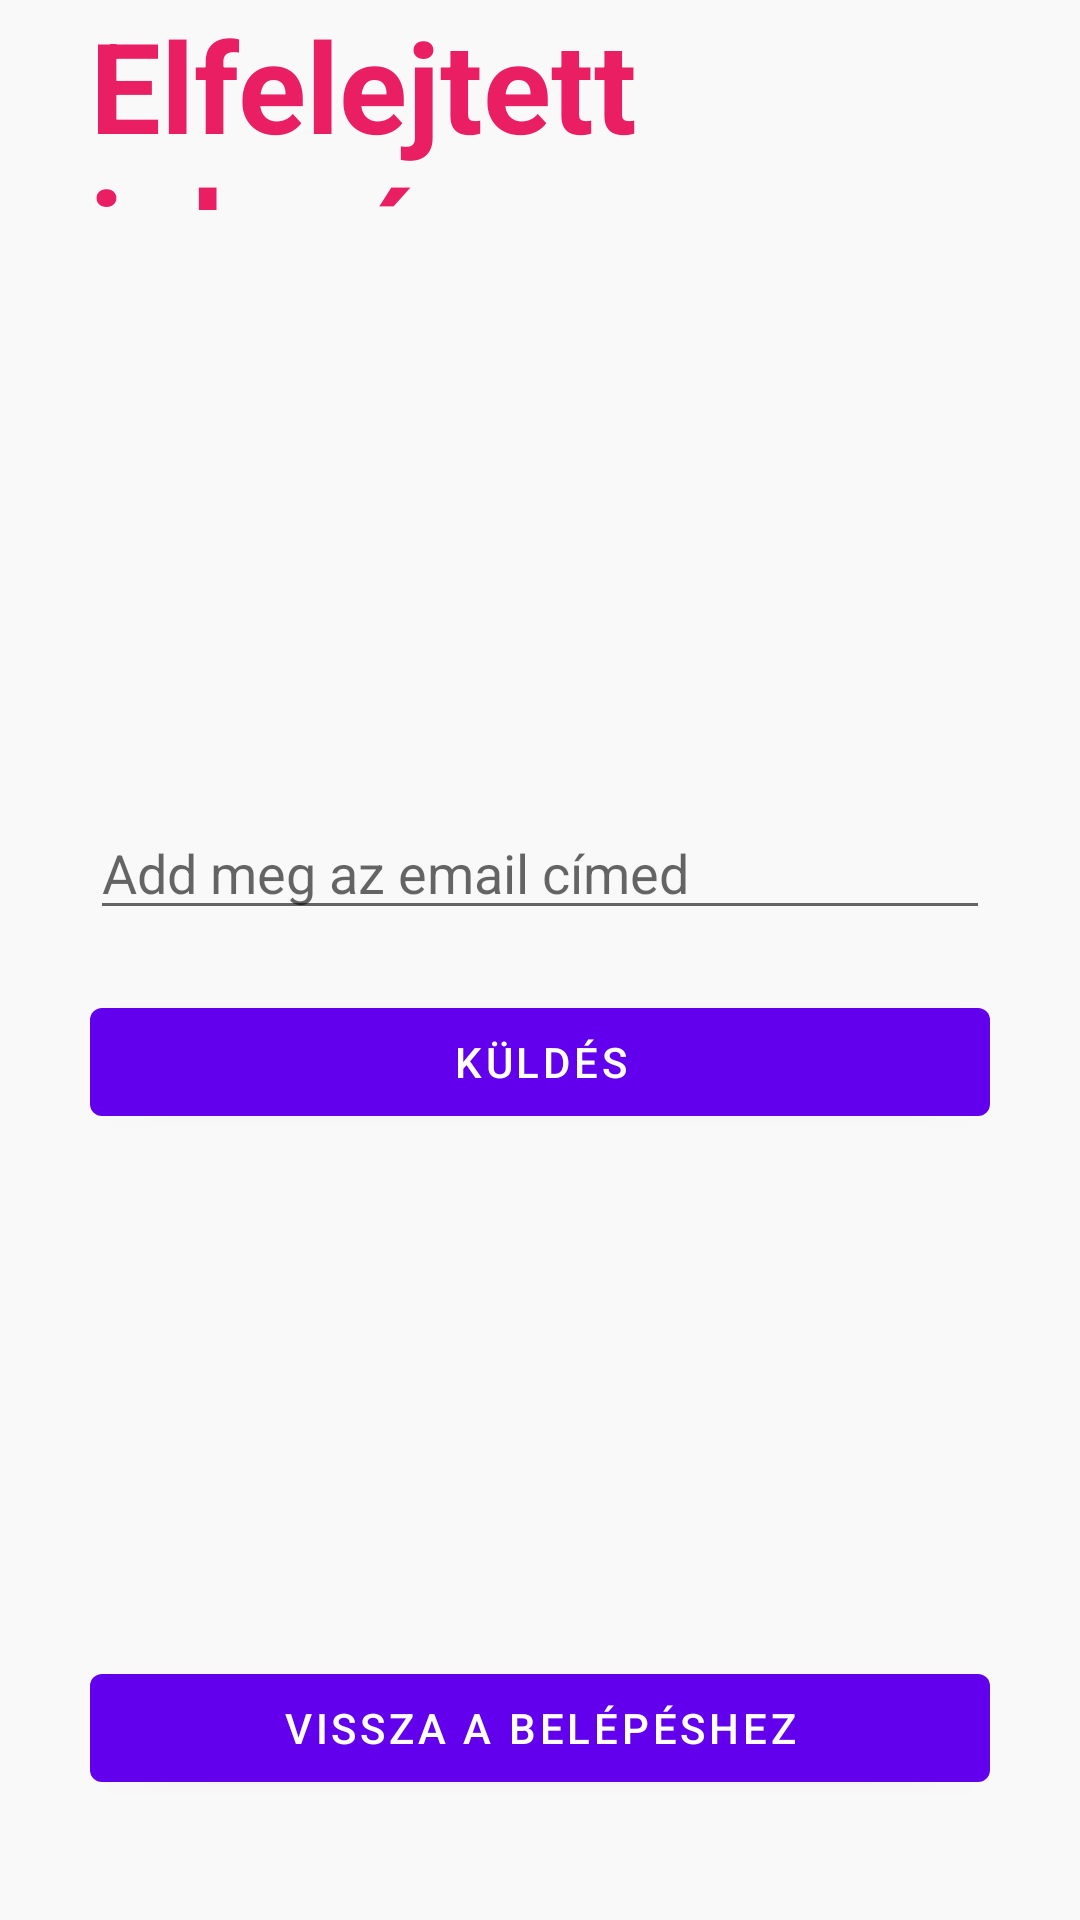

Reconstruct the res/layout file that produces this screen, plus the resources it refers to.
<!-- AndroidManifest.xml: application theme Theme.Jegyzetek -->
<!-- res/layout/activity_forgot_password.xml -->
<?xml version="1.0" encoding="utf-8"?>
<RelativeLayout xmlns:android="http://schemas.android.com/apk/res/android"
    xmlns:app="http://schemas.android.com/apk/res-auto"
    xmlns:tools="http://schemas.android.com/tools"
    android:layout_width="match_parent"
    android:layout_height="match_parent"
    android:background="#f9f9f9"
    tools:context=".ForgotPasswordActivity">


    <RelativeLayout
        android:layout_width="match_parent"
        android:layout_height="wrap_content"
        android:id="@+id/centerlineForgotPw"
        android:layout_centerInParent="true">
    </RelativeLayout>

    <LinearLayout
        android:layout_width="match_parent"
        android:layout_height="wrap_content"
        android:layout_marginLeft="30dp"
        android:layout_marginRight="30dp"
        android:layout_above="@id/centerlineForgotPw"
        android:layout_marginBottom="250dp"
        android:orientation="vertical">

        <TextView
            android:layout_width="match_parent"
            android:layout_height="wrap_content"
            android:text="@string/forgotPwText"
            android:textSize="42sp"
            android:textColor="#E91E63"
            android:textStyle="bold">
        </TextView>

        <TextView
            android:layout_width="match_parent"
            android:layout_height="wrap_content"
            android:text="@string/giveEmailText"
            android:textSize="23sp"
            android:textColor="#F44336">
        </TextView>
    </LinearLayout>

    <RelativeLayout
        android:layout_width="match_parent"
        android:layout_height="wrap_content"
        android:layout_above="@id/centerlineForgotPw"
        android:layout_marginBottom="10dp"
        android:id="@+id/emailLForgotTextInputLayout"
        android:layout_marginRight="30dp"
        android:layout_marginLeft="30dp">

        <EditText
            android:id="@+id/emailForgotEditText"
            android:layout_width="match_parent"
            android:layout_height="wrap_content"
            android:hint="@string/emailHint"
            android:inputType="textEmailAddress" />

    </RelativeLayout>

    <Button
        android:id="@+id/recoverPwButton"
        android:layout_width="match_parent"
        android:layout_height="wrap_content"
        android:layout_below="@id/centerlineForgotPw"
        android:layout_marginLeft="30dp"
        android:layout_marginTop="10dp"
        android:layout_marginRight="30dp"
        android:text="@string/kuldesText" />


    <Button
        android:id="@+id/backToLoginButton2"
        android:layout_width="match_parent"
        android:layout_height="wrap_content"
        android:layout_alignParentBottom="true"
        android:layout_marginLeft="30dp"
        android:layout_marginTop="30dp"
        android:layout_marginRight="30dp"
        android:layout_marginBottom="40dp"
        android:text="@string/backToLoginText" />


</RelativeLayout>
<!-- resources referenced by this layout -->
<resources>
  <string name="backToLoginText">Vissza a belépéshez</string>
  <string name="emailHint">Add meg az email címed</string>
  <string name="forgotPwText">Elfelejtett jelszó</string>
  <string name="giveEmailText">Add meg az email címed</string>
  <string name="kuldesText">Küldés</string>
  <style name="Theme.Jegyzetek" parent="Theme.MaterialComponents.DayNight.DarkActionBar">
          
          <item name="colorPrimary">@color/purple_500</item>
          <item name="colorPrimaryVariant">@color/purple_700</item>
          <item name="colorOnPrimary">@color/white</item>
          
          <item name="colorSecondary">@color/teal_200</item>
          <item name="colorSecondaryVariant">@color/teal_700</item>
          <item name="colorOnSecondary">@color/black</item>
          
          <item name="android:statusBarColor" tools:targetApi="l">?attr/colorPrimaryVariant</item>
          
      </style>
  <color name="purple_500">#FF6200EE</color>
  <color name="purple_700">#FF3700B3</color>
  <color name="white">#FFFFFFFF</color>
  <color name="teal_200">#FF03DAC5</color>
  <color name="teal_700">#FF018786</color>
  <color name="black">#FF000000</color>
</resources>
